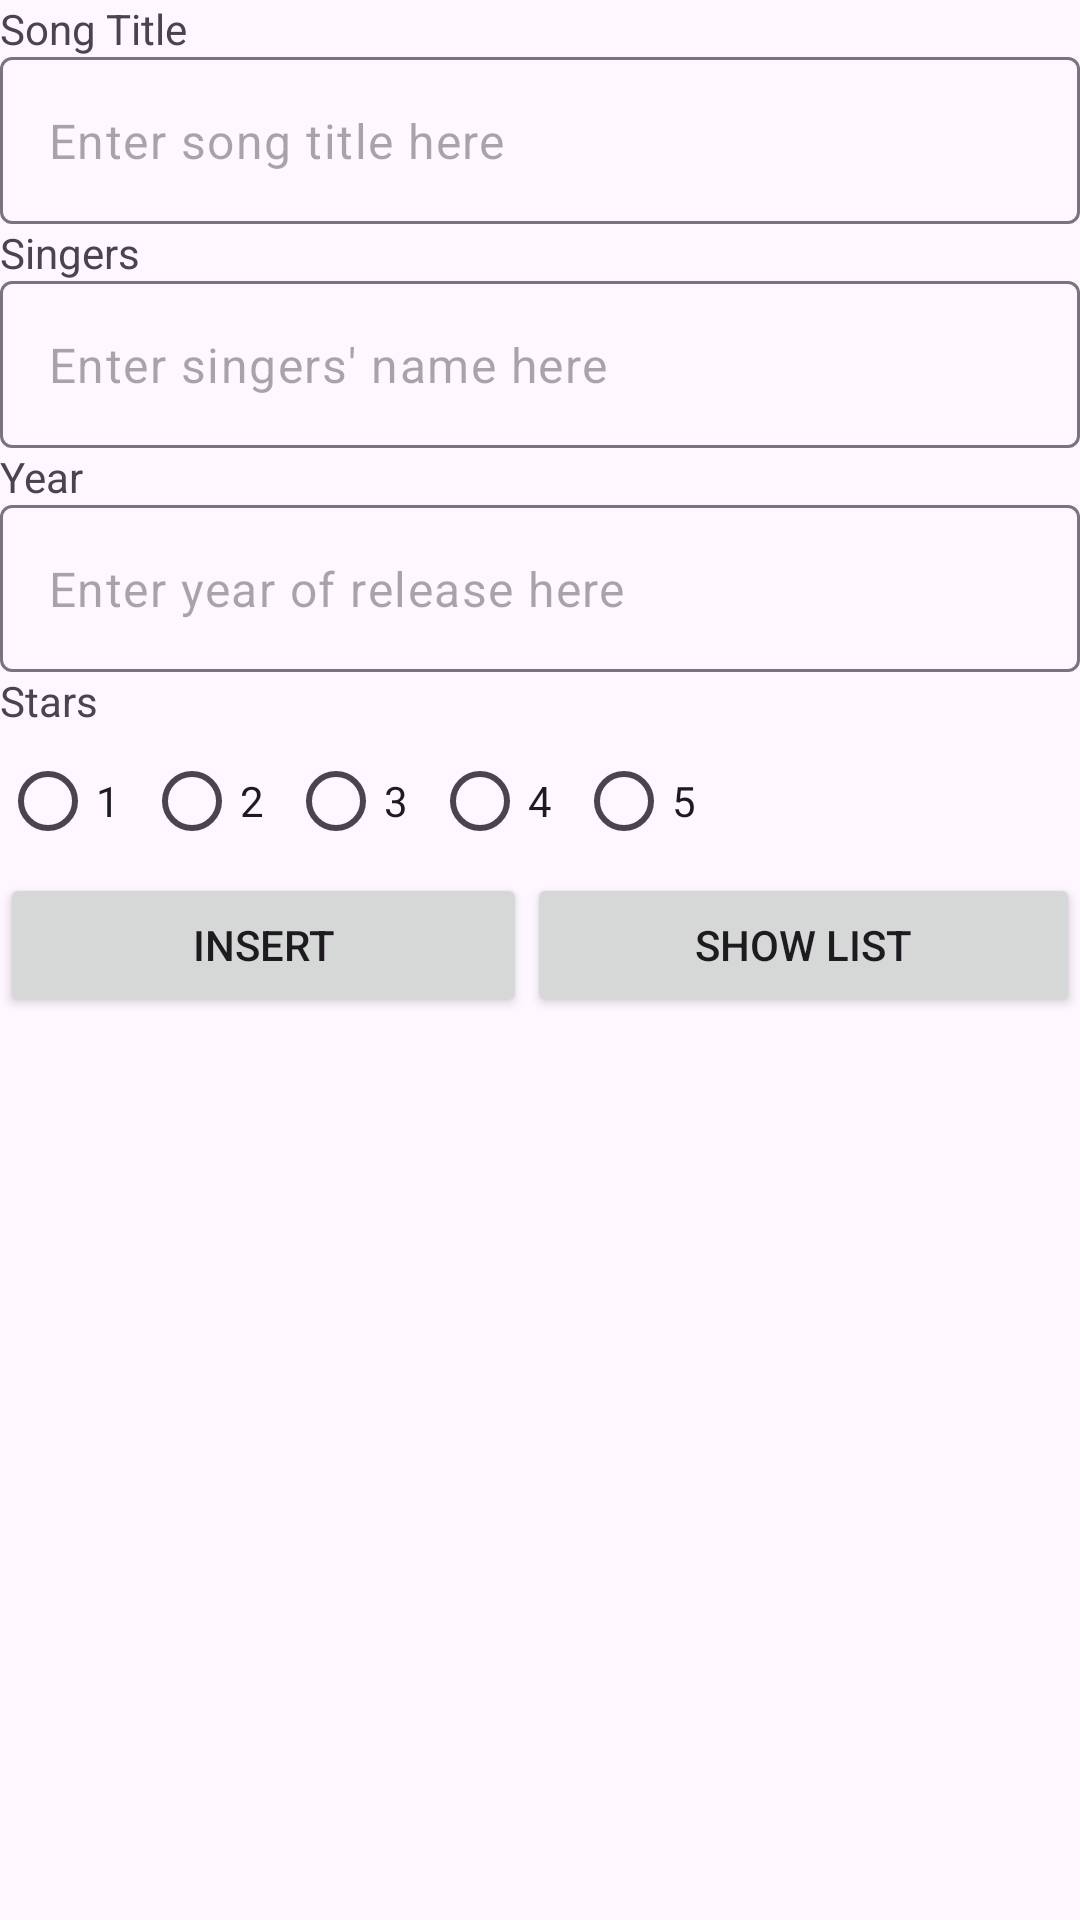

Produce the Android XML layout that renders to this screen, including the resource entries it uses.
<!-- AndroidManifest.xml: application theme Theme.L08_ps_songs -->
<!-- res/layout/activity_main.xml -->
<?xml version="1.0" encoding="utf-8"?>
<LinearLayout xmlns:android="http://schemas.android.com/apk/res/android"
    xmlns:app="http://schemas.android.com/apk/res-auto"
    xmlns:tools="http://schemas.android.com/tools"
    android:layout_width="match_parent"
    android:layout_height="match_parent"
    android:orientation="vertical"
    tools:context=".MainActivity">

    <TextView
        android:layout_width="match_parent"
        android:layout_height="wrap_content"
        android:text="@string/song_title" />

    <com.google.android.material.textfield.TextInputLayout
        android:layout_width="match_parent"
        android:layout_height="wrap_content"
        app:hintEnabled="false">

        <com.google.android.material.textfield.TextInputEditText
            android:id="@+id/ttlInp"
            android:layout_width="match_parent"
            android:layout_height="wrap_content"
            android:hint="@string/enter_song_title_here" />

    </com.google.android.material.textfield.TextInputLayout>

    <TextView
        android:layout_width="match_parent"
        android:layout_height="wrap_content"
        android:text="@string/singers" />

    <com.google.android.material.textfield.TextInputLayout
        android:layout_width="match_parent"
        android:layout_height="wrap_content"
        app:hintEnabled="false">

        <com.google.android.material.textfield.TextInputEditText
            android:id="@+id/singInp"
            android:layout_width="match_parent"
            android:layout_height="wrap_content"
            android:hint="@string/enter_singers_name_here" />
    </com.google.android.material.textfield.TextInputLayout>

    <TextView
        android:layout_width="match_parent"
        android:layout_height="wrap_content"
        android:text="@string/year" />

    <com.google.android.material.textfield.TextInputLayout
        android:layout_width="match_parent"
        android:layout_height="wrap_content"
        app:hintEnabled="false">

        <com.google.android.material.textfield.TextInputEditText
            android:id="@+id/yrInp"
            android:layout_width="match_parent"
            android:layout_height="wrap_content"
            android:hint="@string/enter_year_of_release_here"
            android:inputType="number" />
    </com.google.android.material.textfield.TextInputLayout>

    <TextView
        android:id="@+id/strInpTtl"
        android:layout_width="match_parent"
        android:layout_height="wrap_content"
        android:text="@string/stars" />

    <RadioGroup
        android:id="@+id/r"
        android:layout_width="match_parent"
        android:layout_height="wrap_content"
        android:orientation="horizontal">

        <RadioButton
            android:layout_width="wrap_content"
            android:layout_height="wrap_content"
            android:layout_weight="0"
            android:text="@string/_1" />

        <RadioButton
            android:layout_width="wrap_content"
            android:layout_height="wrap_content"
            android:layout_weight="0"
            android:text="@string/_2" />

        <RadioButton
            android:layout_width="wrap_content"
            android:layout_height="wrap_content"
            android:layout_weight="0"
            android:text="@string/_3" />

        <RadioButton
            android:layout_width="wrap_content"
            android:layout_height="wrap_content"
            android:layout_weight="0"
            android:text="@string/_4" />

        <RadioButton
            android:layout_width="wrap_content"
            android:layout_height="wrap_content"
            android:layout_weight="0"
            android:text="@string/_5" />

    </RadioGroup>

    <LinearLayout
        android:layout_width="match_parent"
        android:layout_height="wrap_content"
        android:orientation="horizontal">

        <Button
            android:id="@+id/insert"
            android:layout_width="wrap_content"
            android:layout_height="wrap_content"
            android:layout_weight="1"
            android:text="@string/insert" />

        <Button
            android:id="@+id/showlist"
            android:layout_width="wrap_content"
            android:layout_height="wrap_content"
            android:layout_weight="1"
            android:text="@string/show_list" />
    </LinearLayout>

</LinearLayout>
<!-- resources referenced by this layout -->
<resources>
  <string name="_1">1</string>
  <string name="_2">2</string>
  <string name="_3">3</string>
  <string name="_4">4</string>
  <string name="_5">5</string>
  <string name="enter_singers_name_here">Enter singers\' name here</string>
  <string name="enter_song_title_here">Enter song title here</string>
  <string name="enter_year_of_release_here">Enter year of release here</string>
  <string name="insert">Insert</string>
  <string name="show_list">Show List</string>
  <string name="singers">Singers</string>
  <string name="song_title">Song Title</string>
  <string name="stars">Stars</string>
  <string name="year">Year</string>
  <style name="Theme.L08_ps_songs" parent="Base.Theme.L08_ps_songs" />
  <style name="Base.Theme.L08_ps_songs" parent="Theme.Material3.DayNight.NoActionBar">
          
          
      </style>
</resources>
